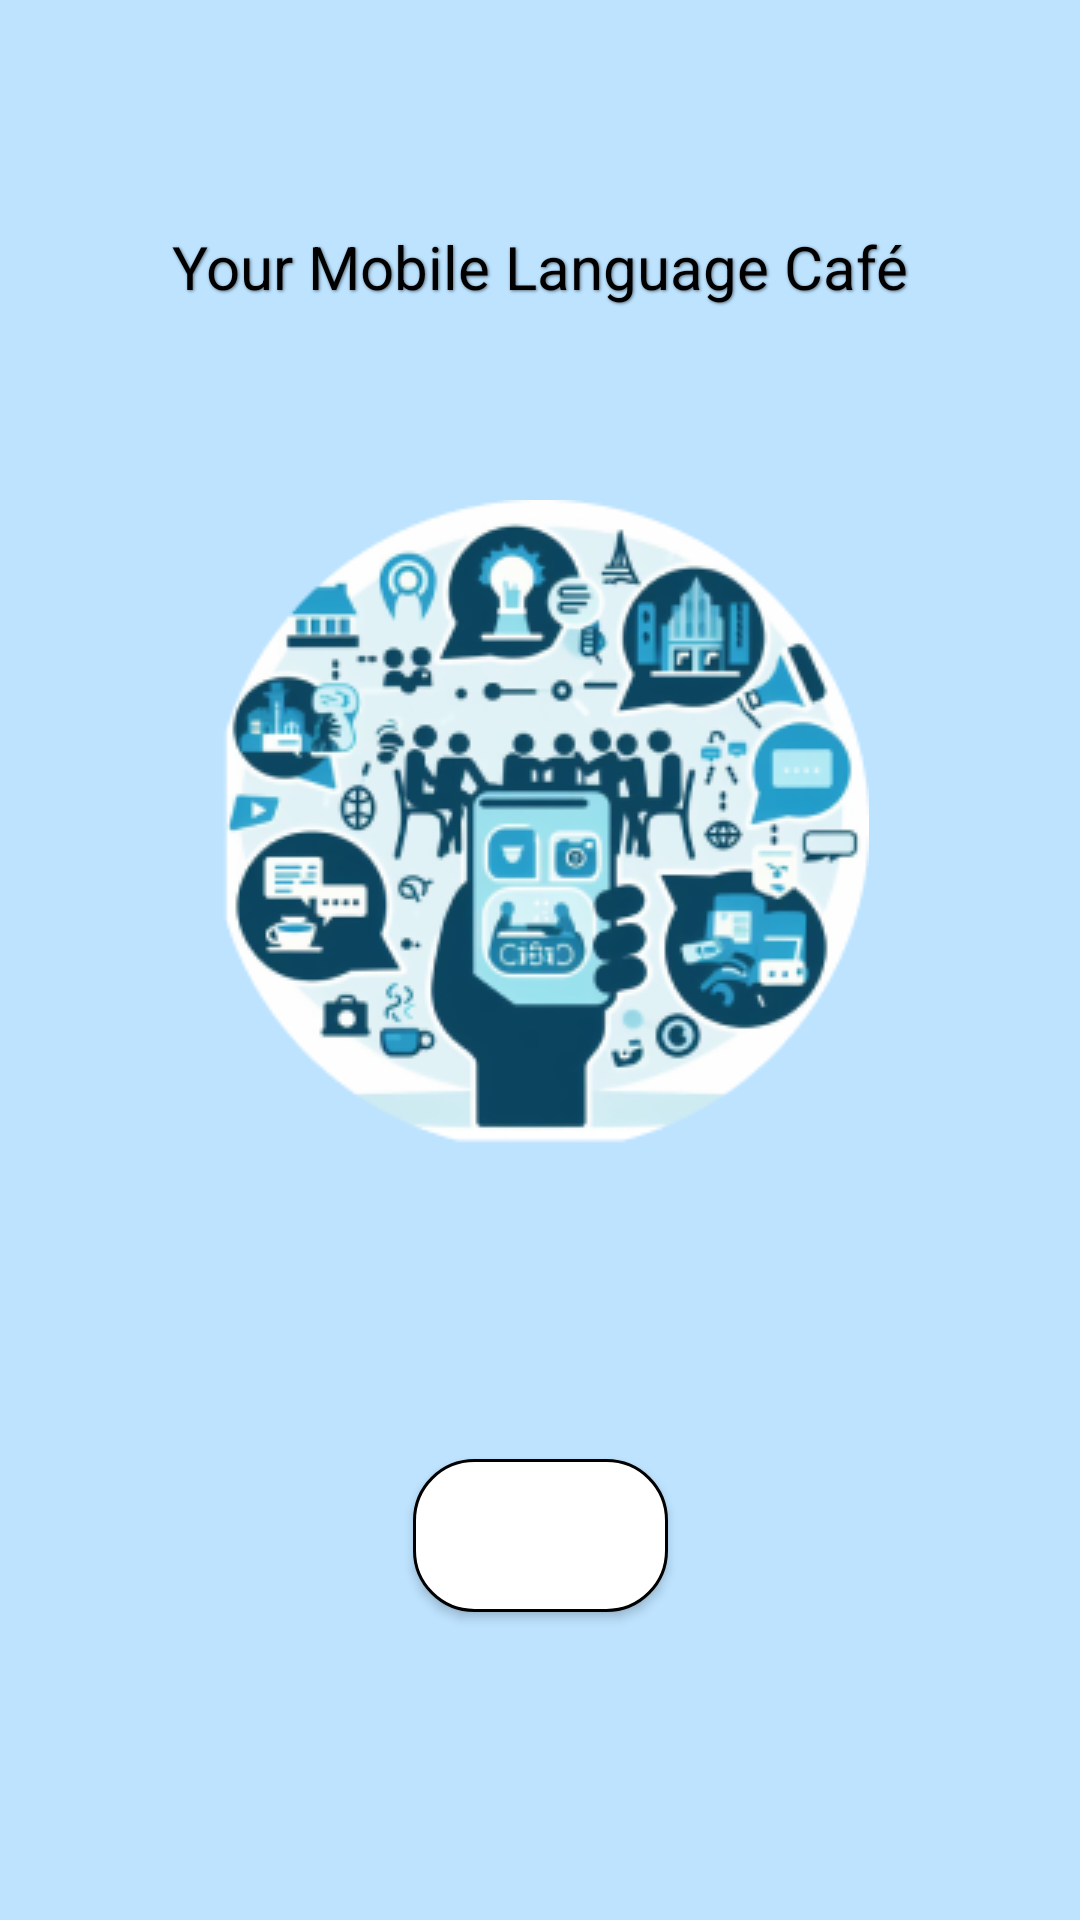

Produce the Android XML layout that renders to this screen, including the resource entries it uses.
<!-- AndroidManifest.xml: application theme Theme.FluentFriend -->
<!-- res/layout/homescreen.xml -->
<?xml version="1.0" encoding="utf-8"?>
<androidx.constraintlayout.widget.ConstraintLayout

        xmlns:android="http://schemas.android.com/apk/res/android"
        xmlns:tools="http://schemas.android.com/tools"
        xmlns:app="http://schemas.android.com/apk/res-auto"
        android:layout_width="match_parent"
        android:layout_height="match_parent"
        tools:context=".HomeScreen" android:background="#BDE3FF" android:clickable="false">

        <ImageView
                android:layout_width="wrap_content"
                android:layout_height="wrap_content" app:srcCompat="@drawable/__d2fc14ee_1f91_42de_97ae_da627959daaa_2"
                android:id="@+id/homeLogo"
                app:layout_constraintStart_toStartOf="parent" app:layout_constraintTop_toTopOf="parent"
                app:layout_constraintEnd_toEndOf="parent" app:layout_constraintBottom_toBottomOf="parent"
                app:layout_constraintVertical_bias="0.394"/>
        <Button
                android:layout_width="85dp"
                android:layout_height="51dp" android:id="@+id/homeMatchBtn"
                android:background="@drawable/_bg__match_button_ek1_shape" app:layout_constraintEnd_toEndOf="parent"
                app:layout_constraintStart_toStartOf="parent" app:layout_constraintTop_toBottomOf="@+id/homeLogo"
                app:layout_constraintBottom_toBottomOf="parent"/>
        <TextView
                android:text="Fluent Friend"
                android:textSize="32dp"
                android:textAlignment="center"
                android:shadowColor="@color/text_shadow"
                android:shadowDx="1"
                android:shadowDy="1"
                android:shadowRadius="2"
                android:textColor="@color/black"
                android:layout_width="wrap_content"
                android:layout_height="wrap_content" android:id="@+id/homeTitleText"
                app:layout_constraintStart_toStartOf="parent" android:layout_marginStart="176dp"
                android:layout_marginEnd="177dp" app:layout_constraintEnd_toEndOf="parent"
                app:layout_constraintTop_toTopOf="parent" android:layout_marginTop="41dp"
                android:layout_marginBottom="143dp" app:layout_constraintBottom_toTopOf="@+id/homeLogo"
        />
        <TextView
                android:text="Your Mobile Language Café"
                android:textSize="20dp"
                android:shadowColor="@color/text_shadow"
                android:shadowDx="1"
                android:shadowDy="1"
                android:shadowRadius="2"
                android:textColor="@color/black"
                android:textAlignment="center"
                android:layout_width="wrap_content"
                android:layout_height="wrap_content" android:id="@+id/textView2"
                app:layout_constraintBottom_toTopOf="@+id/homeLogo"
                app:layout_constraintTop_toBottomOf="@+id/homeTitleText" app:layout_constraintStart_toStartOf="parent"
                app:layout_constraintEnd_toEndOf="parent"/>
</androidx.constraintlayout.widget.ConstraintLayout>
<!-- resources referenced by this layout -->
<resources>
  <color name="black">#FF000000</color>
  <color name="text_shadow">#7F000000</color>
  <!-- drawable __d2fc14ee_1f91_42de_97ae_da627959daaa_2: png bitmap (drawable, 70518 bytes) -->
  <!-- drawable _bg__match_button_ek1_shape (drawable-nodpi) -->
  <?xml version="1.0" encoding="utf-8"?>
  <shape xmlns:android="http://schemas.android.com/apk/res/android"
  	android:shape="rectangle" >
  	<corners android:radius="20dp" />
  	<stroke android:color="#000000" android:width="1dp" />
  	<solid android:color="@color/_bg__match_button_ek1_color" />
  </shape>
  <style name="Theme.FluentFriend" parent="Base.Theme.FluentFriend" />
  <color name="_bg__match_button_ek1_color">#FFFFFF</color>
  <style name="Base.Theme.FluentFriend" parent="Theme.AppCompat.DayNight.NoActionBar">
          
          
      </style>
</resources>
